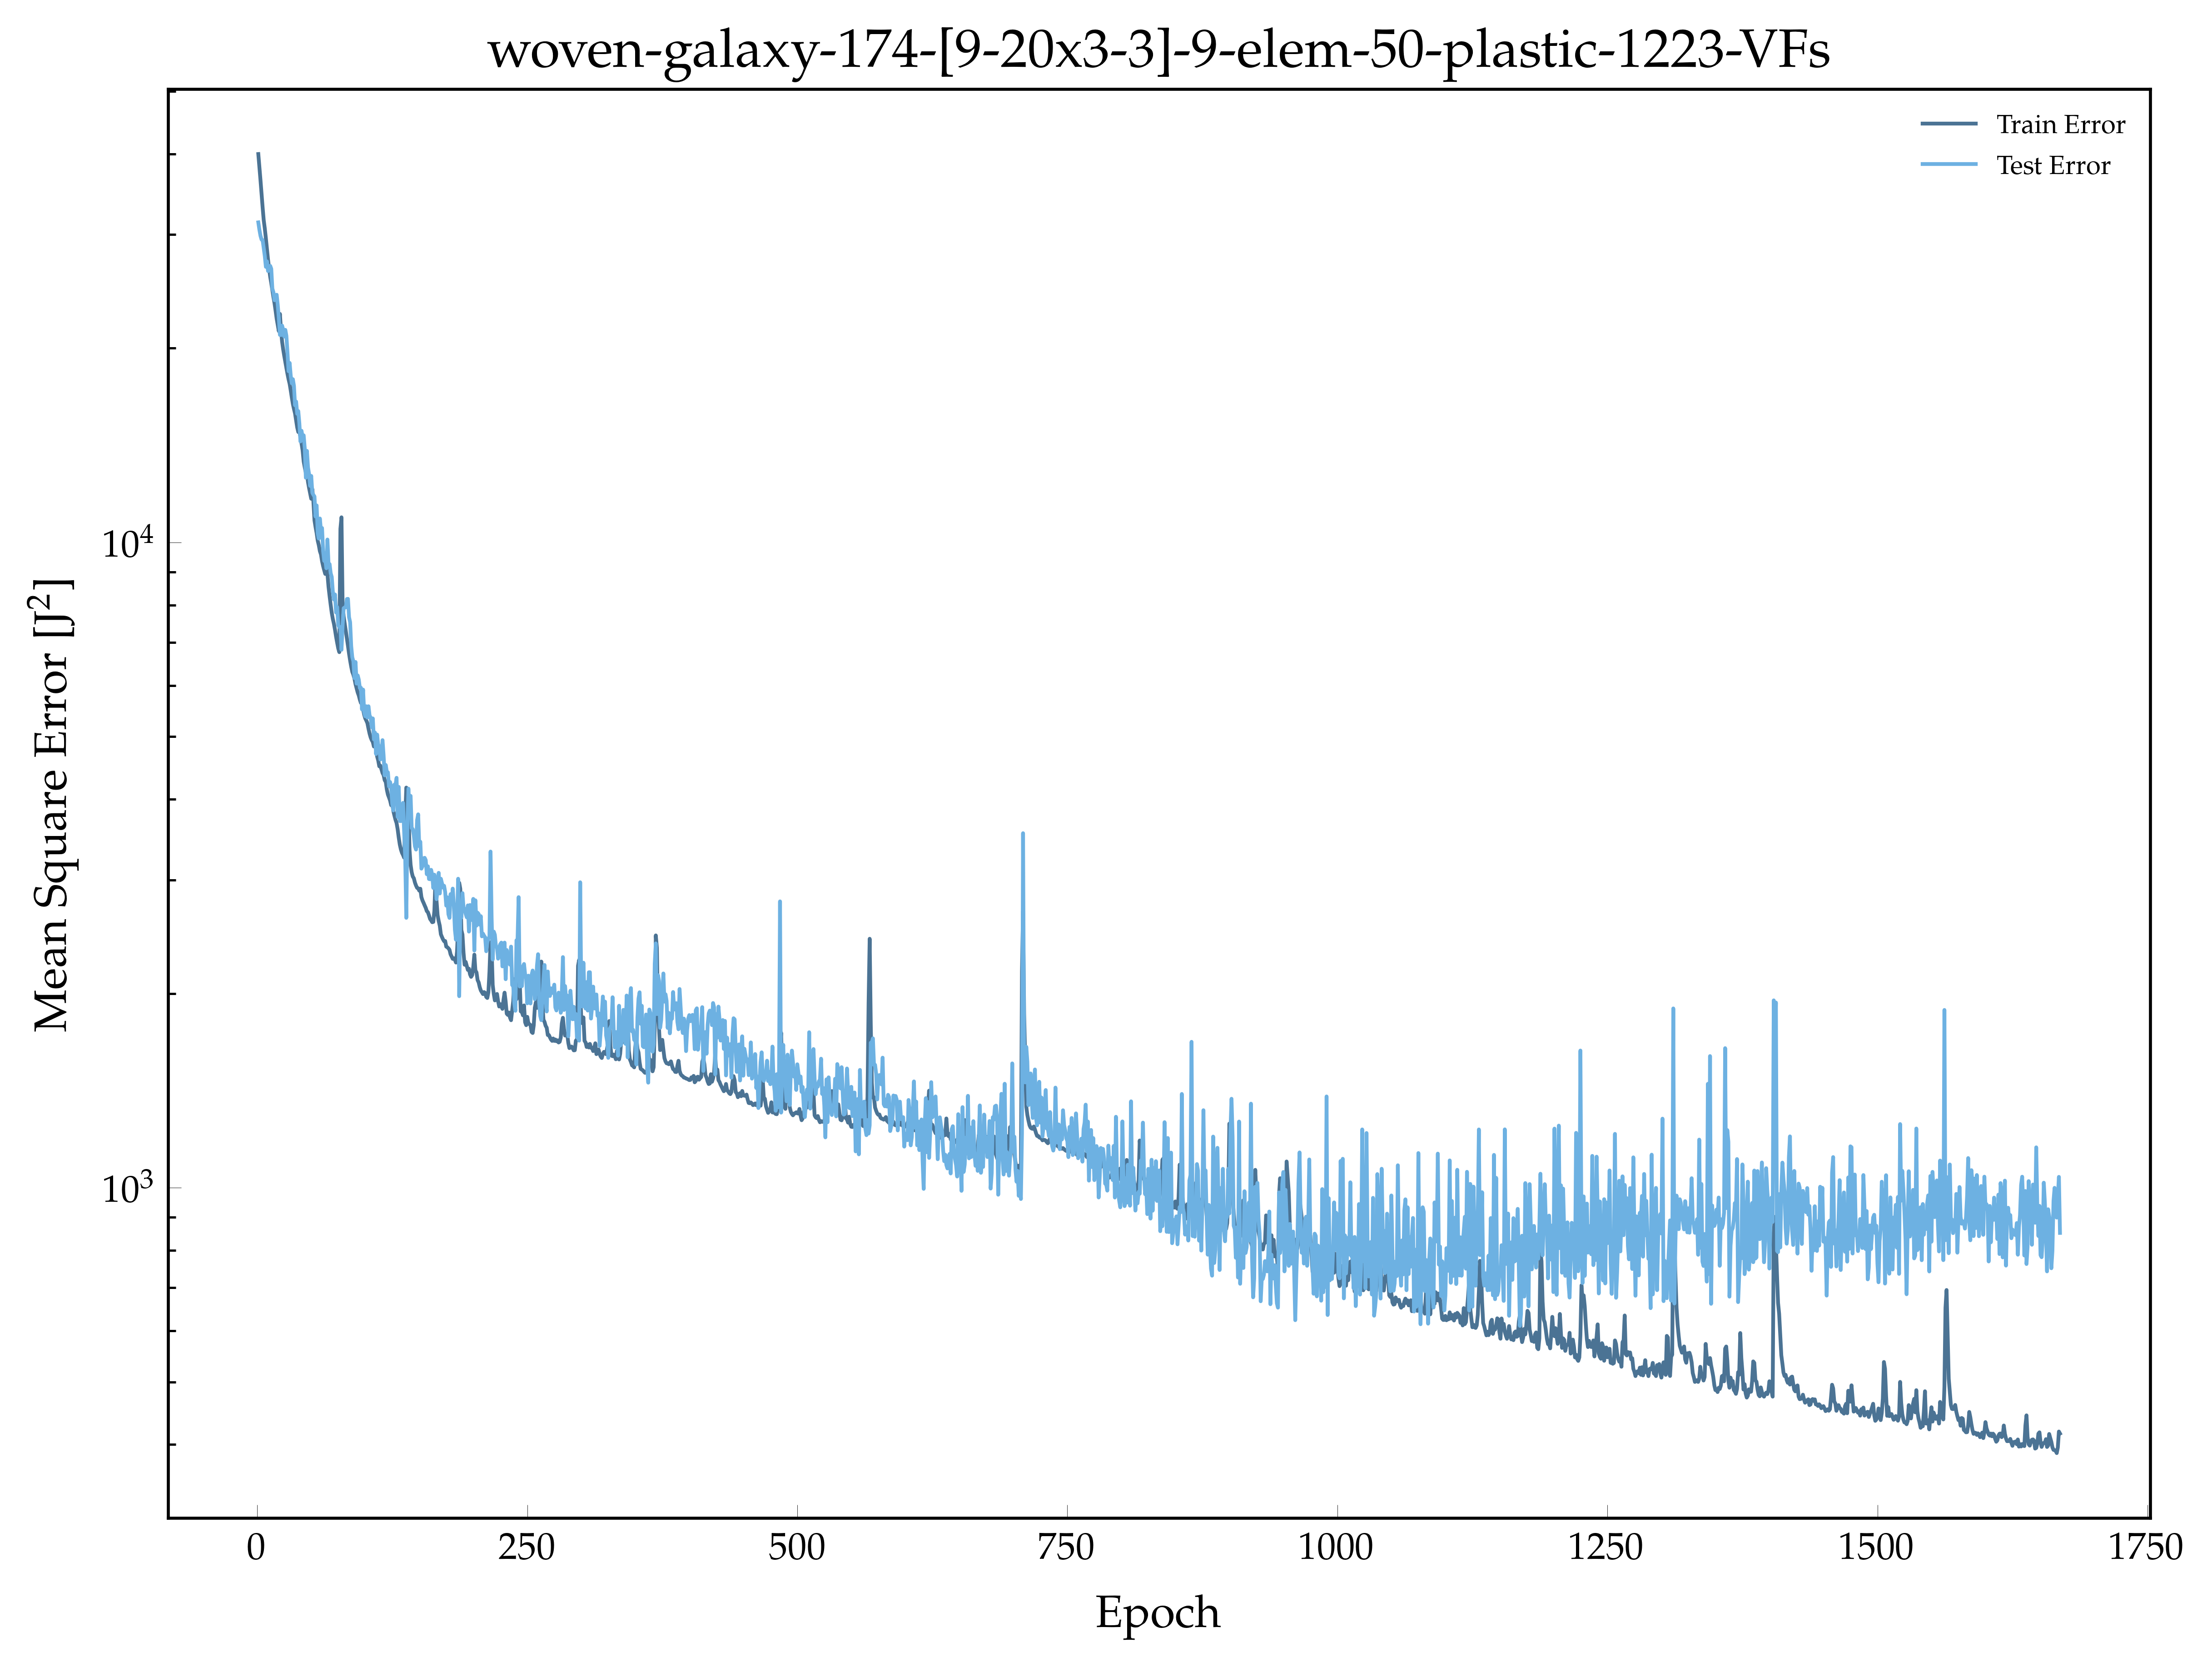

Data behind this chart, as committed beside it:
, epoch, loss, val_loss
0, 1.0, 39987, 31335
1, 2.0, 38213, 30527
2, 3.0, 36449, 29876
3, 4.0, 34691, 29472
4, 5.0, 33044, 29415
5, 6.0, 31582, 28600
6, 7.0, 30660, 27782
7, 8.0, 29602, 26736
8, 9.0, 28478, 27263
9, 10.0, 27431, 26340
10, 11.0, 26573, 26755
11, 12.0, 25800, 26829
12, 13.0, 25224, 26546
13, 14.0, 24605, 24734
14, 15.0, 23992, 24414
15, 16.0, 23480, 23736
16, 17.0, 22856, 23872
17, 18.0, 22214, 24205
18, 19.0, 21735, 23329
19, 20.0, 21257, 22266
20, 21.0, 22604, 20971
21, 22.0, 21344, 20959
22, 23.0, 20478, 21682
23, 24.0, 19922, 21367
24, 25.0, 19461, 20849
25, 26.0, 19036, 21354
26, 27.0, 18635, 20904
27, 28.0, 18249, 19695
28, 29.0, 17905, 18427
29, 30.0, 17615, 18976
30, 31.0, 17205, 18132
31, 32.0, 16777, 17644
32, 33.0, 16390, 17906
33, 34.0, 16104, 17483
34, 35.0, 15847, 16317
35, 36.0, 15466, 16532
36, 37.0, 15078, 15825
37, 38.0, 14831, 15980
38, 39.0, 14857, 15300
39, 40.0, 14589, 14341
40, 41.0, 14234, 14898
41, 42.0, 13892, 14570
42, 43.0, 13347, 14656
43, 44.0, 13074, 13987
44, 45.0, 12825, 12598
45, 46.0, 12796, 13866
46, 47.0, 12407, 13077
47, 48.0, 12143, 12758
48, 49.0, 11917, 12237
49, 50.0, 11688, 12679
50, 51.0, 12100, 11940
51, 52.0, 11571, 11851
52, 53.0, 10820, 11781
53, 54.0, 10561, 10971
54, 55.0, 10338, 11412
55, 56.0, 10067, 10336
56, 57.0, 9904, 10140
57, 58.0, 9695, 10892
58, 59.0, 9583, 10428
59, 60.0, 9355, 10530
... 1,609 more rows
